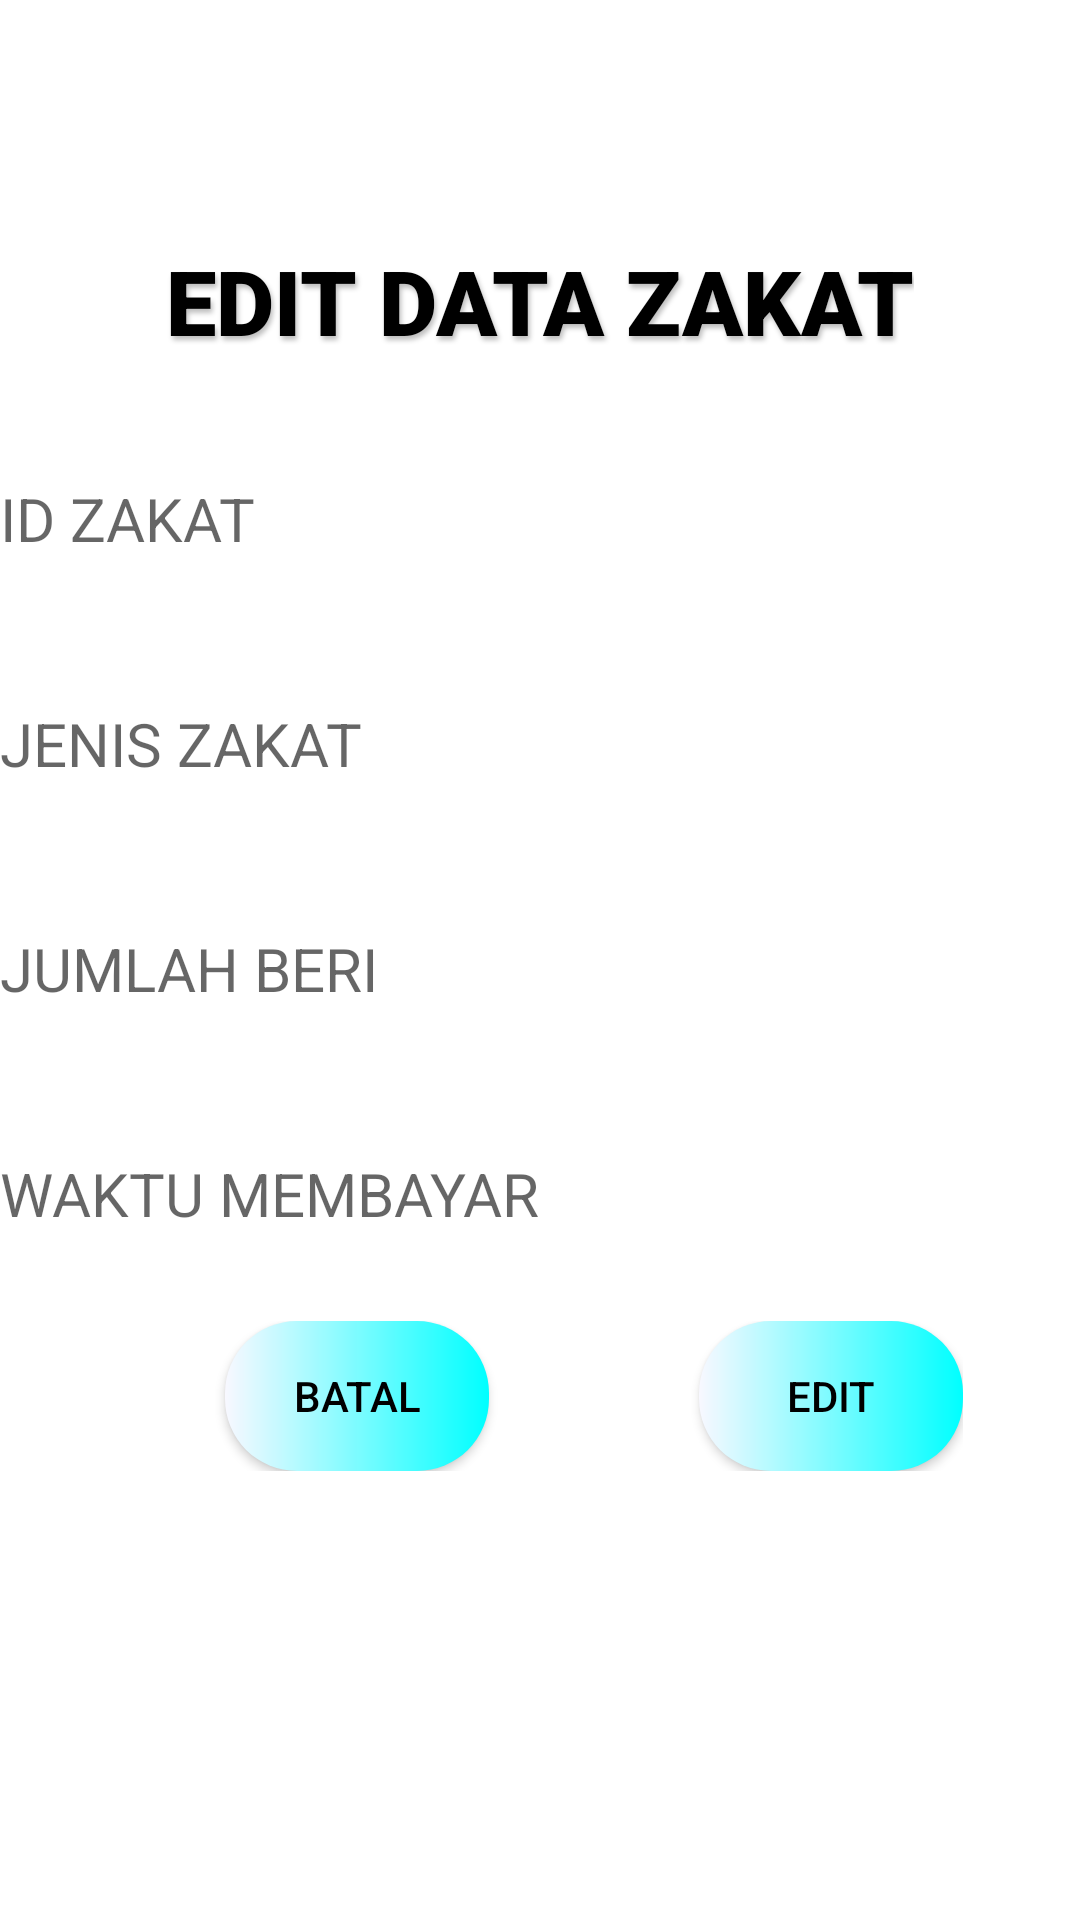

Reconstruct the res/layout file that produces this screen, plus the resources it refers to.
<!-- AndroidManifest.xml: application theme Theme.AdminService -->
<!-- res/layout/activity_edit_zakat.xml -->
<?xml version="1.0" encoding="utf-8"?>
<LinearLayout xmlns:android="http://schemas.android.com/apk/res/android"
    xmlns:app="http://schemas.android.com/apk/res-auto"
    xmlns:tools="http://schemas.android.com/tools"
    android:layout_width="match_parent"
    android:layout_height="match_parent"
    tools:context=".tidakdipake.Edit_Zakat"
    android:orientation="vertical">
    <TextView
        android:layout_width="wrap_content"
        android:layout_height="wrap_content"
        android:layout_gravity="center"
        android:text="EDIT DATA ZAKAT"
        android:textSize="30dp"
        android:textColor="@color/black"
        android:shadowColor="#40000000"
        android:shadowDx="2"
        android:shadowDy="4"
        android:shadowRadius="4"
        android:fontFamily="sans-serif-black"
        android:lineHeight="40sp"
        android:layout_marginTop="80dp"/>

    <EditText
        android:id="@+id/idzakat"
        android:layout_marginTop="20dp"
        android:layout_width="match_parent"
        android:layout_height="65dp"
        android:hint="ID ZAKAT"
        android:inputType="number"
        android:layout_marginBottom="10dp"
        android:textSize="20sp"
        android:drawablePadding="10dp"
        android:background="#FFFF"
        android:textColor="@color/black" />

    <EditText
        android:id="@+id/jeniszakat"
        android:layout_width="match_parent"
        android:layout_height="65dp"
        android:hint="JENIS ZAKAT"
        android:layout_marginBottom="10dp"
        android:textSize="20sp"
        android:background="#FFFF"
        android:drawablePadding="10dp"
        android:textColor="@color/black"/>

    <EditText
        android:id="@+id/jumlahberi"
        android:layout_width="match_parent"
        android:layout_height="65dp"
        android:hint="JUMLAH BERI"
        android:layout_marginBottom="10dp"
        android:textSize="20sp"
        android:background="#FFFF"
        android:textColor="@color/black"
        android:drawablePadding="10dp"
        />

    <EditText
        android:id="@+id/hasil"
        android:layout_width="match_parent"
        android:layout_height="65dp"
        android:hint="WAKTU MEMBAYAR"
        android:layout_marginBottom="10dp"
        android:textSize="20sp"
        android:background="#FFFF"
        android:drawablePadding="10dp"
        android:textColor="@color/black" />



    <LinearLayout
        android:layout_width="wrap_content"
        android:layout_height="wrap_content"
        android:orientation="horizontal">

        <Button
            android:layout_width="wrap_content"
            android:layout_height="50dp"
            android:id="@+id/exi"
            android:textColor="@color/black"
            android:background="@drawable/cusbut"
            android:text="BATAL"
            android:layout_marginLeft="75dp"/>

        <Button
            android:layout_width="wrap_content"
            android:layout_height="50dp"
            android:id="@+id/svv"
            android:text="EDIT"
            android:textColor="@color/black"
            android:background="@drawable/cusbut"
            android:layout_marginLeft="70dp"/>

    </LinearLayout>


</LinearLayout>
<!-- resources referenced by this layout -->
<resources>
  <!-- drawable cusbut (drawable) -->
  <?xml version="1.0" encoding="utf-8"?>
  <shape xmlns:android="http://schemas.android.com/apk/res/android"
      android:shape="rectangle">
  
      <gradient
          android:startColor="#F8F8FF"
          android:endColor="#00FFFF"
          android:type="linear"/>
  
      <corners android:radius="24dp"/>
  
  </shape>
  <style name="Theme.AdminService" parent="Theme.MaterialComponents.Light">
          
          #B4C6BC
          <item name="colorPrimaryVariant">@color/purple_700</item>
          <item name="colorOnPrimary">@color/white</item>
          
          <item name="colorSecondary">@color/teal_200</item>
          <item name="colorSecondaryVariant">@color/teal_700</item>
          <item name="colorOnSecondary">@color/black</item>
          
          <item name="android:statusBarColor">?attr/colorPrimaryVariant</item>
  
          <item name="android:windowDrawsSystemBarBackgrounds">true</item>
          <item name="android:windowContentOverlay">@null</item>
          <item name="windowActionBarOverlay">true</item>
  
          <item name="android:windowContentTransitions">true</item>
          <item name="android:fitsSystemWindows">true</item>
          <item name="android:windowTranslucentNavigation">true</item>
          <item name="android:windowTranslucentStatus">true</item>
      </style>
  <!-- not gathered from this repository: default colours our renderer supplied (Android Studio template values) -->
  <color name="purple_700">#FF3700B3</color>
  <color name="teal_200">#FF03DAC5</color>
  <color name="teal_700">#FF018786</color>
  <color name="black">#FF000000</color>
  <color name="white">#FFFFFFFF</color>
</resources>
